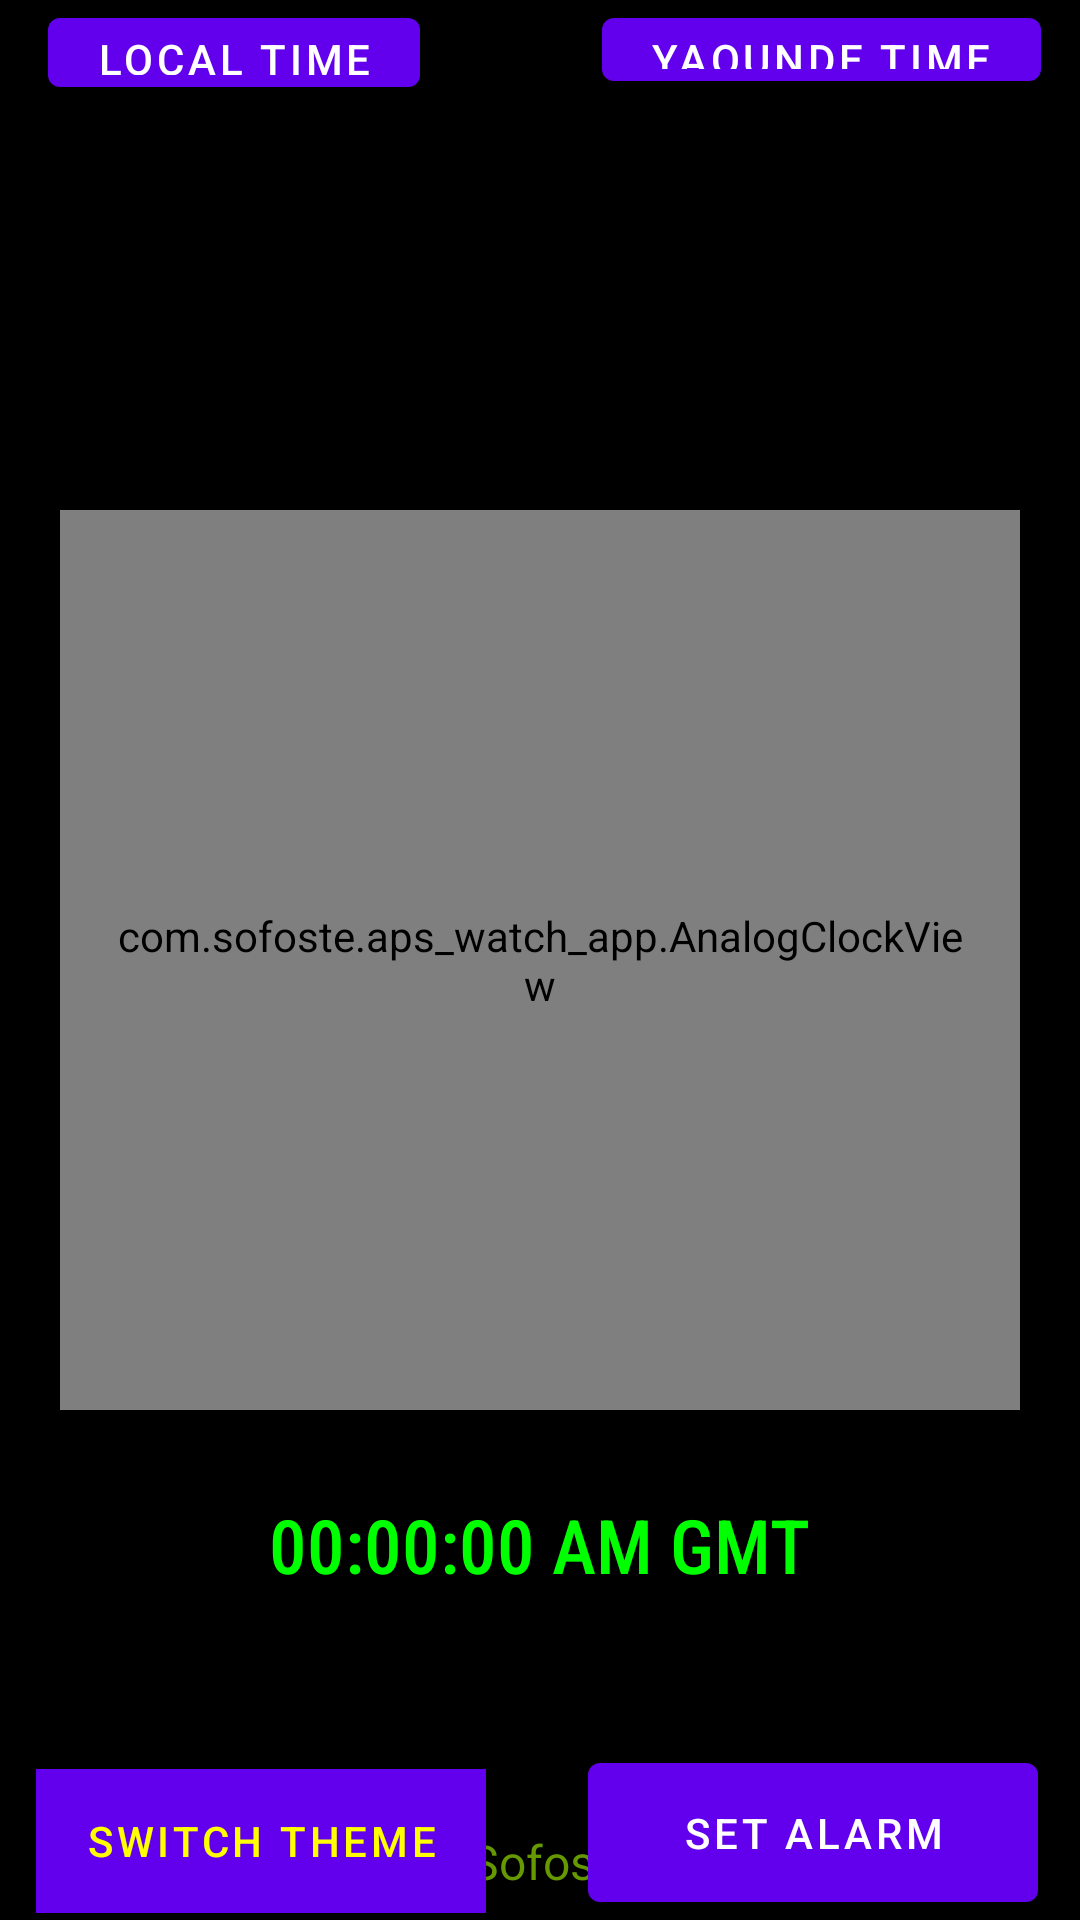

Here is an Android app screen rendered from its layout file. Give the layout XML and the strings, colors and styles it references.
<!-- AndroidManifest.xml: activity theme Theme.Apswatchapp -->
<!-- res/layout/activity_main.xml -->
<?xml version="1.0" encoding="utf-8"?>
<RelativeLayout xmlns:android="http://schemas.android.com/apk/res/android"
    android:layout_width="match_parent"
    android:layout_height="match_parent"
    android:background="@color/black">

    
    <LinearLayout
        android:id="@+id/headerLinearLayout"
        android:layout_width="match_parent"
        android:layout_height="wrap_content"
        android:layout_alignParentTop="true"
        android:background="@color/black"
        android:gravity="center"
        android:orientation="horizontal"
        android:padding="8dp">

        <ImageView
            android:id="@+id/headerLogo"
            android:layout_width="24dp"
            android:layout_height="24dp"
            android:src="@drawable/ic_launcher_foreground"
            android:contentDescription="@string/aps_logo_top" />

        <TextView
            android:id="@+id/headerTextView"
            android:layout_width="wrap_content"
            android:layout_height="wrap_content"
            android:textSize="24sp"
            android:textColor="@android:color/holo_green_light"
            android:layout_marginStart="8dp" />

    </LinearLayout>

    <com.sofoste.aps_watch_app.AnalogClockView
        android:id="@+id/analogClockView"
        android:layout_width="320dp"
        android:layout_height="300dp"
        android:layout_marginTop="5dp"
        android:paddingStart="15dp"
        android:paddingEnd="15dp"
        android:layout_centerInParent="true"
        android:background="@color/cardview_dark_background"
        android:textSize="24sp" />

    <TextView
        android:id="@+id/watchTextView"
        android:layout_width="wrap_content"
        android:layout_height="wrap_content"
        android:layout_below="@id/analogClockView"
        android:layout_centerHorizontal="true"
        android:layout_marginTop="28dp"
        android:textColor="@color/green"
        android:fontFamily="sans-serif-condensed-medium"
        android:text="@string/_00_00_00_am_gmt"
        android:textSize="25sp" />

    
    <Button
        android:id="@+id/localTimeButton"
        android:layout_width="wrap_content"
        android:layout_height="wrap_content"
        android:layout_alignParentStart="true"
        android:layout_marginStart="16dp"
        android:layout_marginBottom="605dp"
        android:text="@string/local_time" />

    

    
    <Button
        android:id="@+id/africaTimeButton"
        android:layout_width="wrap_content"
        android:layout_height="wrap_content"
        android:layout_alignParentEnd="true"
        android:layout_marginEnd="13dp"
        android:layout_marginBottom="607dp"

        android:text="@string/yaounde_time" />

    

    <Button
        android:id="@+id/themeButton"
        android:layout_width="150dp"
        android:layout_height="wrap_content"
        android:layout_below="@id/watchTextView"
        android:layout_alignParentStart="true"
        android:layout_marginStart="12dp"
        android:layout_marginTop="58dp"
        android:background="@color/black"
        android:text="@string/switch_theme"
        android:textColor="@color/yellow" />

    <Button
        android:id="@+id/alarmSettingButton"
        android:layout_width="150dp"
        android:layout_height="60dp"
        android:layout_below="@id/watchTextView"
        android:layout_alignParentEnd="true"
        android:layout_marginStart="12dp"
        android:layout_marginTop="50dp"
        android:layout_marginEnd="14dp"
        android:text="@string/set_alarm" />

    <LinearLayout
        android:id="@+id/footerLinearLayout"
        android:layout_width="match_parent"
        android:layout_height="wrap_content"
        android:layout_alignParentBottom="true"
        android:layout_marginBottom="-1dp"
        android:background="@color/black"
        android:gravity="center"
        android:orientation="horizontal"
        android:padding="8dp">

        <ImageView
            android:id="@+id/footerLogo"
            android:layout_width="24dp"
            android:layout_height="24dp"
            android:contentDescription="@string/aps_logo"
            android:src="@drawable/ic_launcher_foreground" />

        <TextView
            android:id="@+id/footerTextView"
            android:layout_width="wrap_content"
            android:layout_height="wrap_content"
            android:layout_marginStart="8dp"
            android:text="@string/sofoste_2023"
            android:textColor="@android:color/holo_green_dark"
            android:textSize="16sp" />

    </LinearLayout>

</RelativeLayout>
<!-- resources referenced by this layout -->
<resources>
  <color name="black">#FF000000</color>
  <color name="green">#00FF00</color>
  <color name="yellow">#FFFF00</color>
  <string name="_00_00_00_am_gmt">00:00:00 AM GMT</string>
  <string name="aps_logo">APS LOGO</string>
  <string name="aps_logo_top">APS LOGO</string>
  <string name="local_time">Local Time</string>
  <string name="set_alarm">Set Alarm</string>
  <string name="sofoste_2023">© Sofoste 2023</string>
  <string name="switch_theme">Switch Theme</string>
  <string name="yaounde_time">Yaounde Time</string>
  <style name="Theme.Apswatchapp" parent="Theme.MaterialComponents.DayNight.DarkActionBar">
          
          <item name="colorPrimary">@color/purple_500</item>
          <item name="colorPrimaryVariant">@color/purple_700</item>
          <item name="colorOnPrimary">@color/white</item>
          
          <item name="colorSecondary">@color/teal_200</item>
          <item name="colorSecondaryVariant">@color/teal_700</item>
          <item name="colorOnSecondary">@color/black</item>
          
          <item name="android:statusBarColor">?attr/colorPrimaryVariant</item>
          
      </style>
  <color name="purple_500">#FF6200EE</color>
  <color name="purple_700">#FF3700B3</color>
  <color name="white">#FFFFFFFF</color>
  <color name="teal_200">#FF03DAC5</color>
  <color name="teal_700">#FF018786</color>
</resources>
